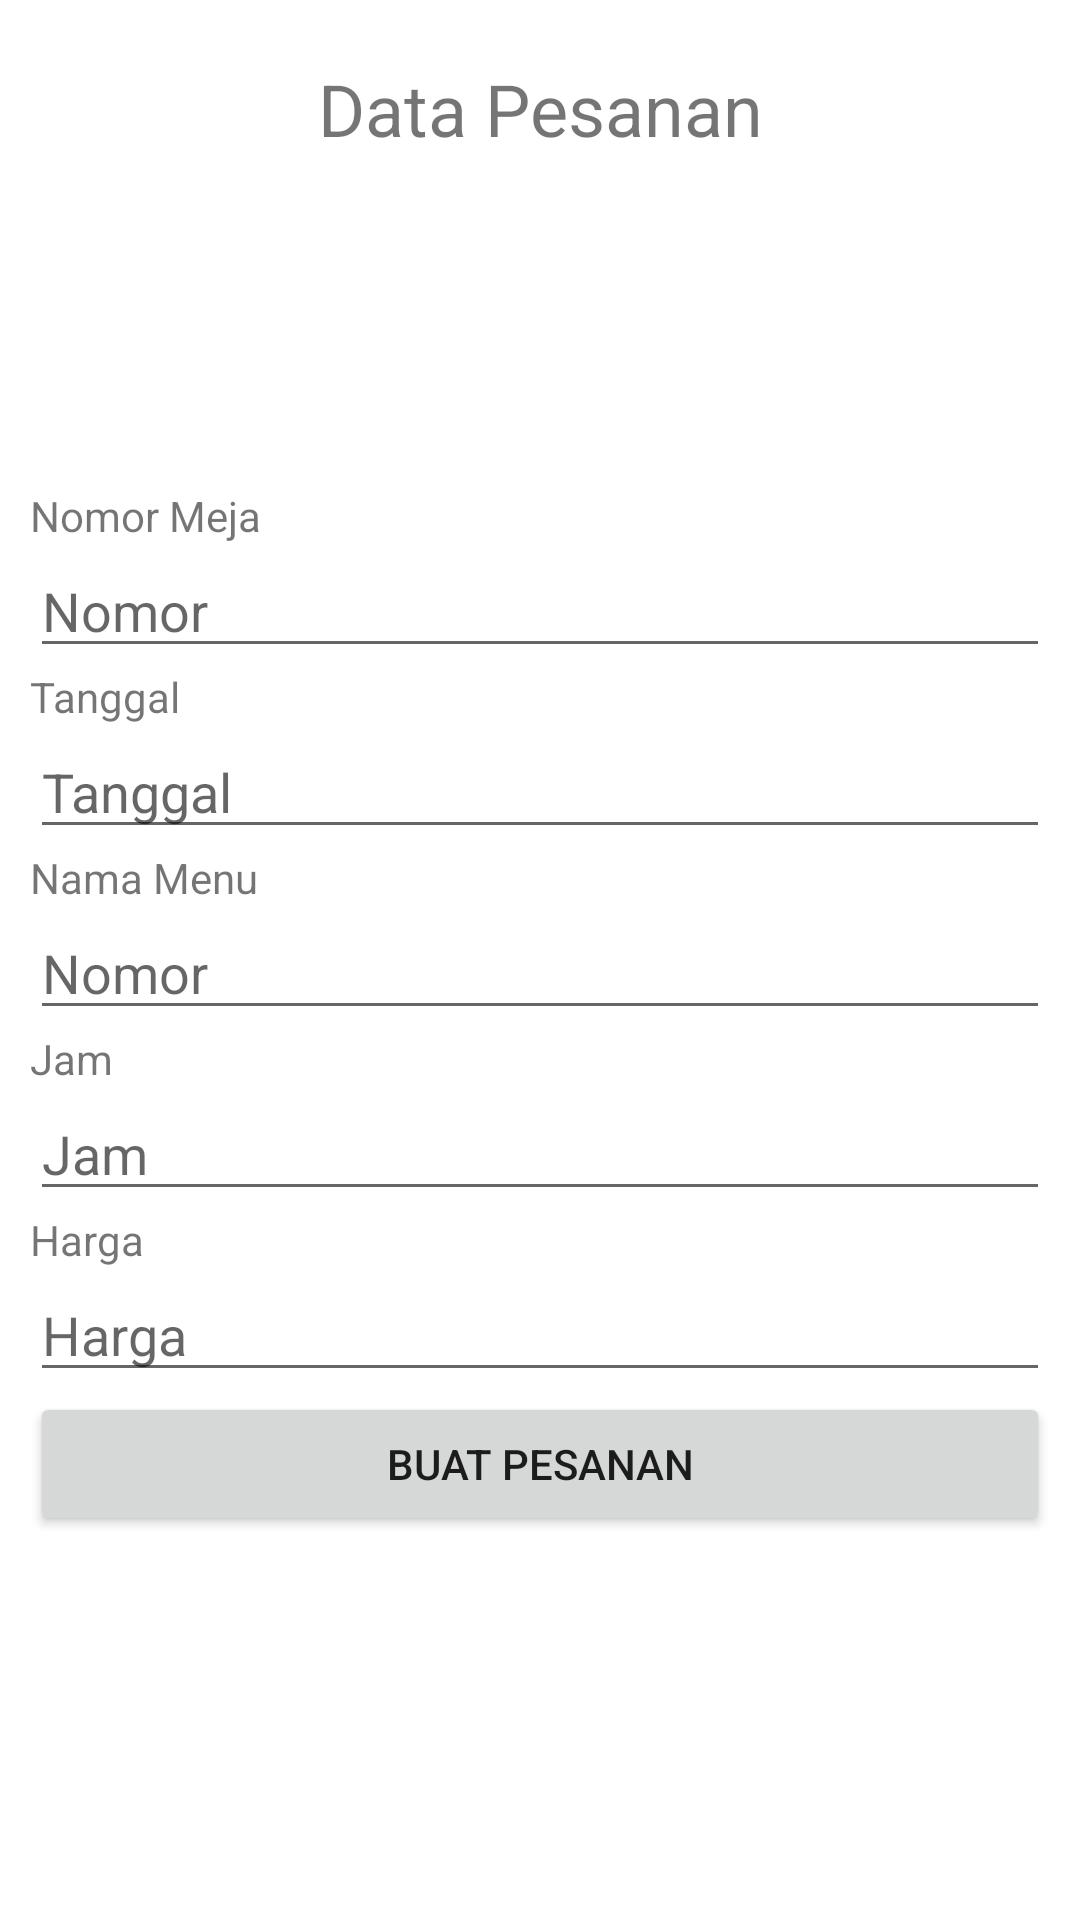

This screen was rendered from an Android layout file. Write that file and the resources it references.
<!-- AndroidManifest.xml: application theme Theme.PesananKu -->
<!-- res/layout/activity_buat_pesanan.xml -->
<?xml version="1.0" encoding="utf-8"?>
<LinearLayout xmlns:android="http://schemas.android.com/apk/res/android"
    xmlns:app="http://schemas.android.com/apk/res-auto"
    xmlns:tools="http://schemas.android.com/tools"
    android:layout_width="match_parent"
    android:layout_height="match_parent"
    android:orientation="vertical"
    android:padding="10dp"
    tools:context=".BuatPesanan">

    <TextView
        android:id="@+id/tv_judul"
        android:layout_width="match_parent"
        android:layout_height="wrap_content"
        android:padding="10dp"
        android:text="Data Pesanan"
        android:textAlignment="center"
        android:textSize="24sp" />

    <View
        android:id="@+id/view"
        android:layout_width="match_parent"
        android:layout_height="100dp" />

    <TextView
        android:id="@+id/tv_nomorMeja"
        android:layout_width="wrap_content"
        android:layout_height="wrap_content"
        android:text="Nomor Meja" />

    <EditText
        android:id="@+id/et_nomorMeja"
        android:layout_width="match_parent"
        android:layout_height="wrap_content"
        android:ems="10"
        android:hint="Nomor"
        android:inputType="number" />

    <TextView
        android:id="@+id/tv_tgl"
        android:layout_width="wrap_content"
        android:layout_height="wrap_content"
        android:text="Tanggal" />

    <EditText
        android:id="@+id/et_tgl"
        android:layout_width="match_parent"
        android:layout_height="wrap_content"
        android:ems="10"
        android:hint="Tanggal"
        android:inputType="textPersonName" />

    <TextView
        android:id="@+id/tv_namaMenu"
        android:layout_width="wrap_content"
        android:layout_height="wrap_content"
        android:text="Nama Menu" />
    <EditText
        android:id="@+id/et_namaMenu"
        android:layout_width="match_parent"
        android:layout_height="wrap_content"
        android:ems="10"
        android:inputType="textPersonName"
        android:hint="Nomor" />

    <TextView
        android:id="@+id/tv_jam"
        android:layout_width="wrap_content"
        android:layout_height="wrap_content"
        android:text="Jam" />
    <EditText
        android:id="@+id/et_jam"
        android:layout_width="match_parent"
        android:layout_height="wrap_content"
        android:ems="10"
        android:inputType="textPersonName"
        android:hint="Jam" />

    <TextView
        android:id="@+id/tv_harga"
        android:layout_width="wrap_content"
        android:layout_height="wrap_content"
        android:text="Harga" />
    <EditText
        android:id="@+id/et_harga"
        android:layout_width="match_parent"
        android:layout_height="wrap_content"
        android:ems="10"
        android:inputType="number"
        android:hint="Harga" />

    <Button
        android:id="@+id/button"
        android:layout_width="match_parent"
        android:layout_height="wrap_content"
        android:text="buat pesanan" />


</LinearLayout>
<!-- resources referenced by this layout -->
<resources>
  <style name="Theme.PesananKu" parent="Theme.MaterialComponents.DayNight.DarkActionBar">
          
          <item name="colorPrimary">@color/purple_500</item>
          <item name="colorPrimaryVariant">@color/purple_700</item>
          <item name="colorOnPrimary">@color/white</item>
          
          <item name="colorSecondary">@color/teal_200</item>
          <item name="colorSecondaryVariant">@color/teal_700</item>
          <item name="colorOnSecondary">@color/black</item>
          
          <item name="android:statusBarColor" tools:targetApi="l">?attr/colorPrimaryVariant</item>
          
      </style>
  <!-- not gathered from this repository: default colours our renderer supplied (Android Studio template values) -->
  <color name="purple_500">#FF6200EE</color>
  <color name="purple_700">#FF3700B3</color>
  <color name="teal_200">#FF03DAC5</color>
  <color name="teal_700">#FF018786</color>
  <color name="black">#FF000000</color>
  <color name="white">#FFFFFFFF</color>
</resources>
